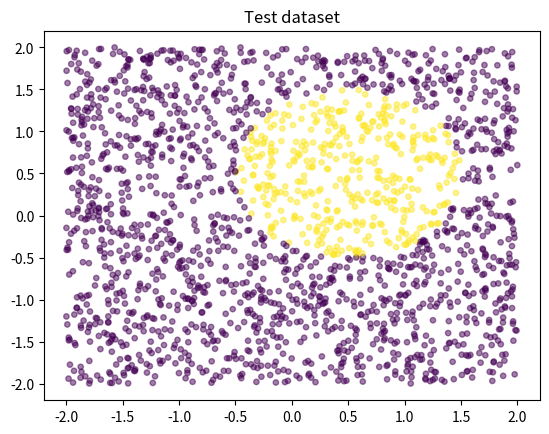

The script that saved this image:
import numpy as np
import random as rn
import sys
import matplotlib.pyplot as plt
radius  = 1.00
center  = 0.50
pfrom   = -2.0
pto     = 2.0
epsilon = 1e-5

# our predictor is just dot product of features and weights
def predict(phi, w):
    return np.dot(phi, w)

# square loss for single data point p = (phi, y) for given weight vector
def loss(p, w):
    phi, y = p
    return (np.dot(phi, w) - y) ** 2

# gradient of loss for single data point where p is (phi(x), y)
def grad_loss(p, w):
    phi, y = p
    return 2.0 * (np.dot(phi, w) - y) * phi

# this is mean square error function, which we need to minimize
def training_loss(points, w):
    return sum(loss(p, w) for p in points) / len(points)

# gradient of train loss function which we use for gradient descent
# (but not for stochastic gradient descent)
def grad_train_loss(points, w):
    return sum(grad_loss(p, w) for p in points) / len(points)

# this function returns feature vector for our 'circle radius predictor'
def phi(x1, x2):
    # return np.array([x1, x2, 1.0])
    return np.array([x1, x2, x1**2, x2**2, 1.0])

# stochastic gradient descent is less accurate, but faster than gradient_descent
def stochastic_gradient_descent(points, func_grad_of_loss = grad_loss, func_train_loss = training_loss, iter = 1000, step = 0.01):
    d = len(points[0][0])
    w = np.array([0.0] * d)
    for i in range(0, iter):
        training_loss = func_train_loss(points, w)
        print("Training loss:" + str(func_train_loss(points, w)))
        sys.stdout.flush()
        if training_loss < epsilon:
            break
        for j in range(0, len(points)):
            w = w - step * func_grad_of_loss(points[j], w)
    return w

# this is slower, but more accurate gradient descent method, where we update w based on
# all points
def gradient_descent(points, gradient_of_loss = grad_train_loss,
                     func_train_loss = training_loss, iter = 1000, step = 0.01):
    d = len(points[0][0])
    w = np.array([0.0] * d)
    for i in range(0, iter):
        training_loss = func_train_loss(points, w)
        print("Training loss:" + str(func_train_loss(points, w)))
        if training_loss < epsilon:
            break
        w = w - step * gradient_of_loss(points, w)
    return w

# this function shows on the screen data. yellow points are 'positive' and other are 'negative',
# positive are those inside circle
def show_data(data, title):
    px1, px2, pc = [], [], []
    for i in range(len(data)):
        x, y = data[i]
        px1.append(x[0])
        px2.append(x[1])
        pc.append(10 if y < 0  else 200)
    plt.scatter(px1, px2, 15, c=pc, alpha=0.5)
    plt.title(title)
    plt.show()

# this function generates, and returns training data
def generate_training_data(size = 1000, show = True):
    data = []
    for n in range(size):
        x1 = rn.uniform(pfrom, pto)
        x2 = rn.uniform(pfrom, pto)
        y = radius**2 - ((x1 - center)**2 + (x2 - center)**2)
        data.append([[x1, x2], y])
    if show:
        show_data(data, "Training dataset")
    return data

# this function uses weight vector which we found during training to make predictions if
# random poinst are inside circle or not
def generate_prediction(w, size = 1000, show = True):
    data = []
    y = predict(phi(center, center), w)
    for n in range(size):
        x1 = rn.uniform(pfrom, pto)
        x2 = rn.uniform(pfrom, pto)
        y = predict(phi(x1, x2), w)
        data.append([[x1, x2], y])
    if show:
        show_data(data, "Test dataset")

# this is our main function, we generate training data, train based on them using gradient
# descent and then do predictions. we sh    ould see similar pictures for both train data and
# test data which will indicate success
def test_predictor():
    data = generate_training_data()
    points = []
    for i in range(len(data)):
        x, y = data[i]
        points.append([phi(x[0], x[1]), y])
    w = stochastic_gradient_descent(points)
    # w = gradient_descent(points)
    generate_prediction(w)

if __name__ == '__main__':
    test_predictor()